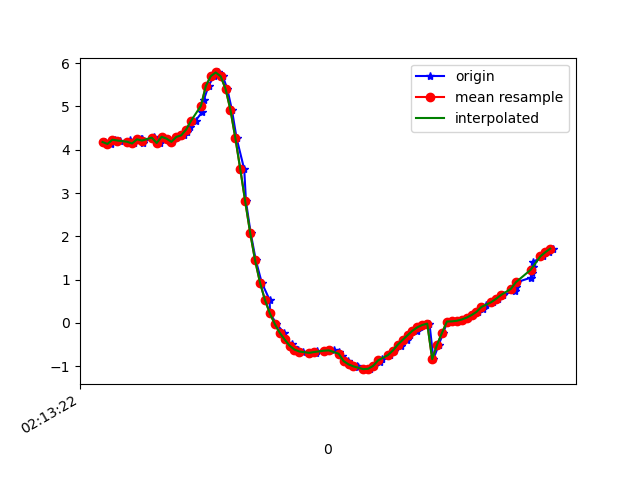

The table this chart was drawn from, first rows:
1617848002810, 543646368118032, 4.177671, -3.2407227, 8.251353
1617848002835, 543646387348802, 4.134, -3.244, 8.272
1617848002852, 543646406579572, 4.231, -3.41, 8.156
1617848002872, 543646425810342, 4.213, -3.373, 8.18
1617848002909, 543646445041112, 4.151, -3.446, 8.181
1617848002910, 543646464271882, 4.217, -3.371, 8.179
1617848002926, 543646483502652, 4.144, -3.282, 8.252
1617848002958, 543646502733422, 4.24, -3.326, 8.185
1617848002961, 543646521964192, 4.258, -3.197, 8.227
1617848002965, 543646541194962, 4.165, -3.108, 8.309
1617848003009, 543646560425732, 4.299, -3.025, 8.271
1617848003011, 543646579656502, 4.26, -2.883, 8.342
1617848003032, 543646598887272, 4.155, -2.94, 8.375
1617848003042, 543646618238754, 4.299, -3.02, 8.273
1617848003064, 543646637469524, 4.257, -3.06, 8.28
1617848003083, 543646656700294, 4.182, -3.242, 8.249
1617848003102, 543646675931064, 4.296, -3.457, 8.101
1617848003130, 543646695161834, 4.333, -3.721, 7.964
1617848003144, 543646714392604, 4.41, -3.987, 7.791
1617848003156, 543646733623374, 4.523, -4.193, 7.616
1617848003178, 543646752854144, 4.671, -4.409, 7.402
1617848003205, 543646772084914, 4.869, -4.776, 7.038
1617848003212, 543646791315684, 5.158, -5.411, 6.337
1617848003231, 543646810546454, 5.473, -6.194, 5.265
1617848003252, 543646829777224, 5.698, -6.938, 3.929
1617848003269, 543646849007994, 5.785, -7.55, 2.359
1617848003289, 543646868238764, 5.696, -7.956, 0.5387
1617848003307, 543646887469534, 5.407, -8.049, -1.42
1617848003326, 543646906700304, 4.919, -7.838, -3.226
1617848003345, 543646925931074, 4.264, -7.501, -4.646
1617848003376, 543646945161844, 3.547, -7.139, -5.7
1617848003383, 543646964392614, 2.805, -6.806, -6.469
1617848003402, 543646983623384, 2.083, -6.595, -6.943
1617848003423, 543647002854154, 1.45, -6.564, -7.131
1617848003447, 543647022084924, 0.9331, -6.673, -7.116
1617848003479, 543647041315694, 0.5335, -6.854, -6.984
1617848003481, 543647060546464, 0.2241, -7.055, -6.798
1617848003507, 543647079777234, -0.02217, -7.251, -6.593
1617848003537, 543647099008004, -0.2244, -7.448, -6.365
1617848003540, 543647118238774, -0.3808, -7.67, -6.088
1617848003570, 543647137469544, -0.4863, -7.926, -5.743
1617848003574, 543647156700314, -0.559, -8.212, -5.319
1617848003595, 543647175931084, -0.6149, -8.513, -4.816
1617848003615, 543647195161854, -0.66, -8.835, -4.189
1617848003642, 543647214392624, -0.6913, -9.178, -3.364
1617848003667, 543647233623394, -0.6873, -9.473, -2.414
1617848003670, 543647252854164, -0.6569, -9.671, -1.441
1617848003709, 543647272084934, -0.6439, -9.767, -0.4798
1617848003712, 543647291315704, -0.6386, -9.767, 0.4907
1617848003739, 543647310546474, -0.6337, -9.677, 1.411
1617848003760, 543647329777244, -0.6642, -9.524, 2.213
1617848003773, 543647349008014, -0.7597, -9.298, 3.002
1617848003796, 543647368238784, -0.8822, -9.014, 3.743
1617848003802, 543647387469554, -0.9561, -8.687, 4.435
1617848003835, 543647406700324, -0.9866, -8.284, 5.142
1617848003838, 543647425931094, -1.02, -7.782, 5.869
1617848003860, 543647445161864, -1.068, -7.308, 6.441
1617848003889, 543647464392634, -1.058, -7.015, 6.76
1617848003903, 543647483623404, -0.9915, -6.884, 6.904
1617848003929, 543647502854174, -0.9041, -6.794, 7.005
1617848003938, 543647522084944, -0.8279, -6.641, 7.159
... 35 more rows
